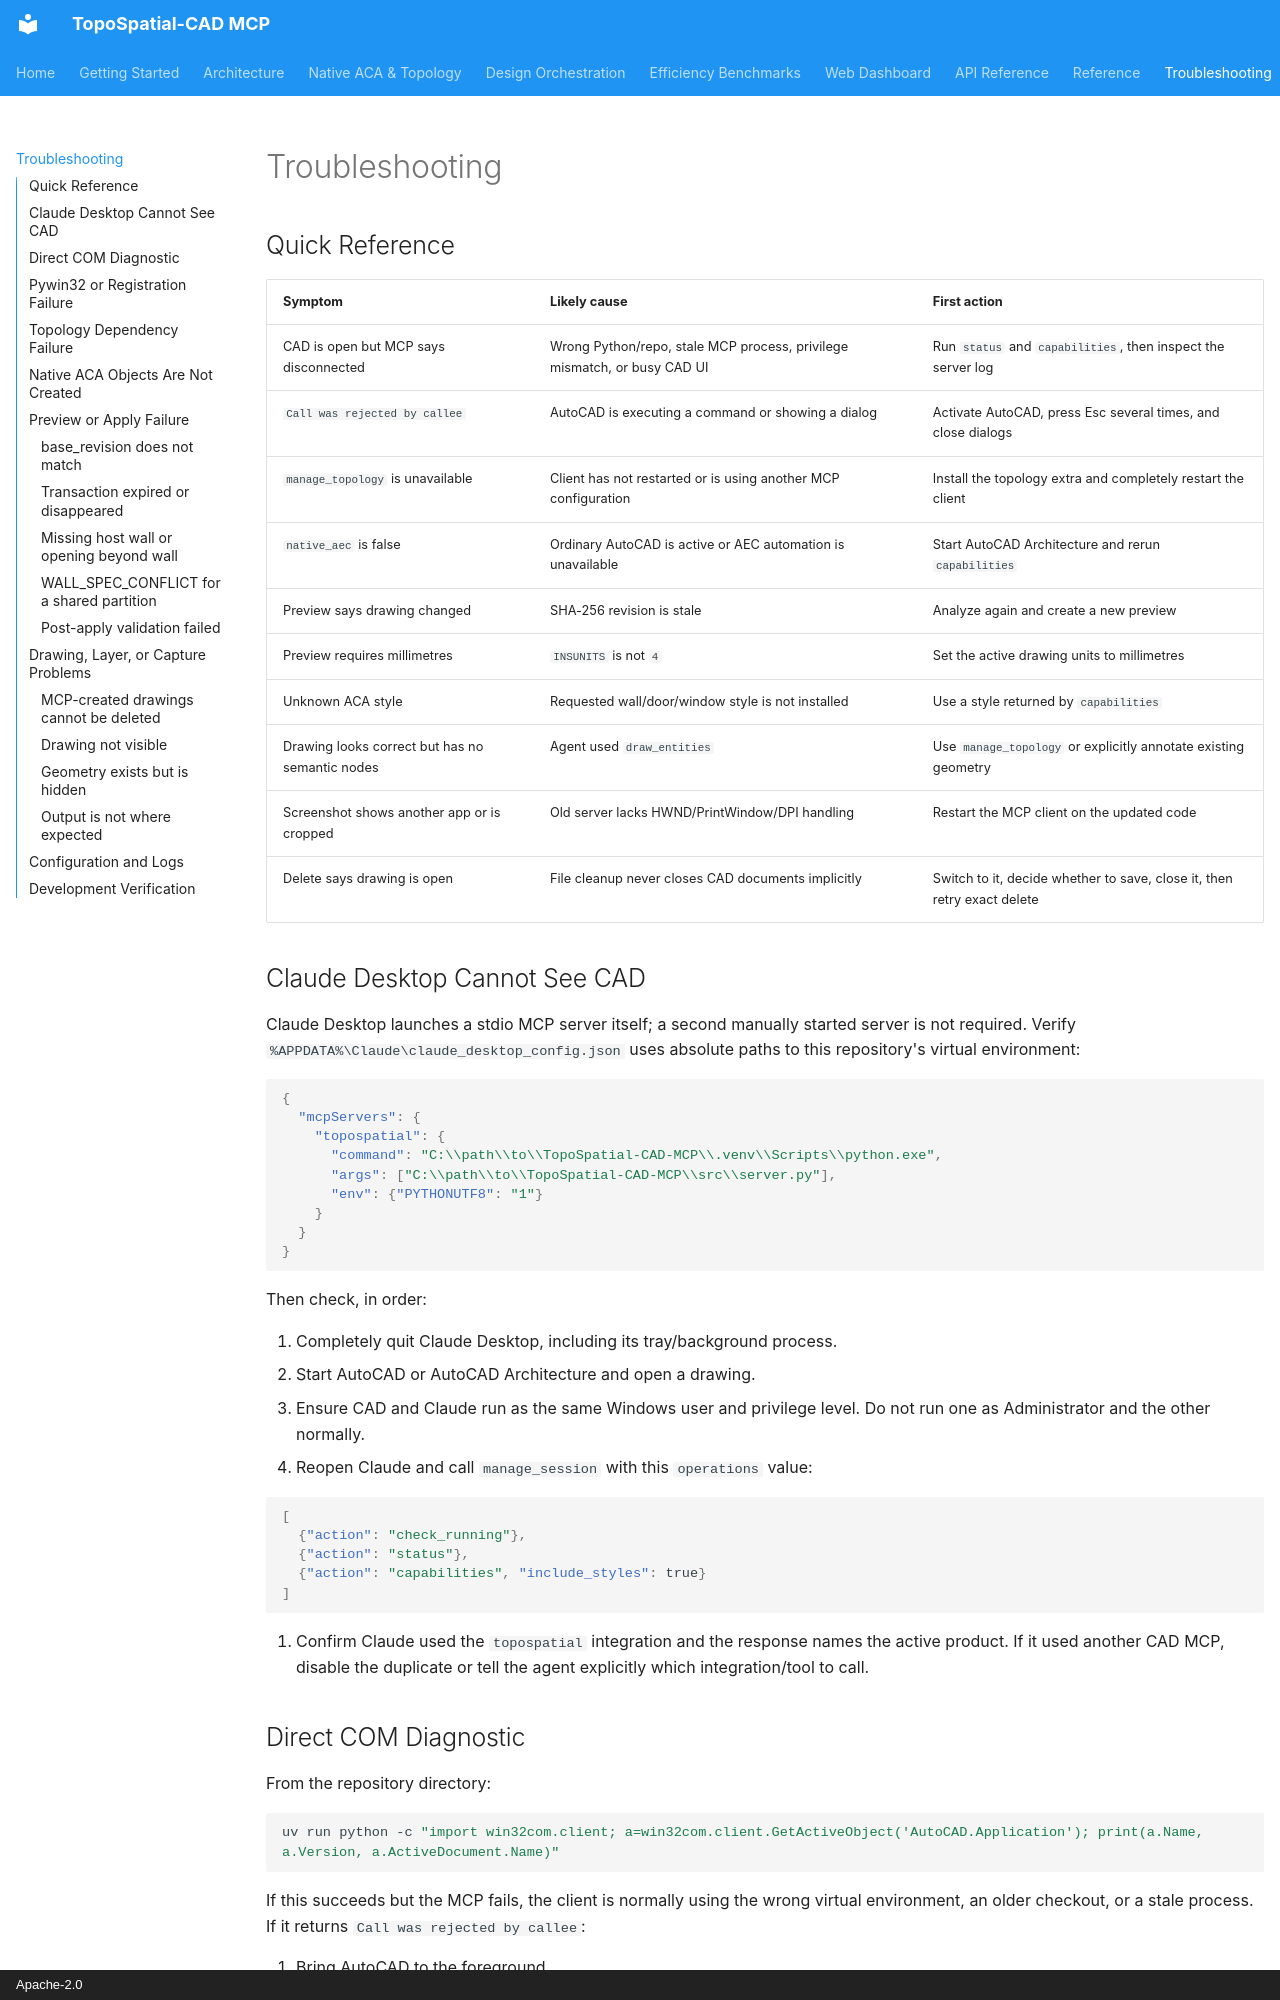

repository: Nihalmannath/TopoSpatial-CAD-MCP · page: 04-TROUBLESHOOTING/index.html · generator: mkdocs · copyright: Apache-2.0

# Troubleshooting

## Quick Reference

| Symptom | Likely cause | First action |
|---|---|---|
| CAD is open but MCP says disconnected | Wrong Python/repo, stale MCP process, privilege mismatch, or busy CAD UI | Run `status` and `capabilities`, then inspect the server log |
| `Call was rejected by callee` | AutoCAD is executing a command or showing a dialog | Activate AutoCAD, press Esc several times, and close dialogs |
| `manage_topology` is unavailable | Client has not restarted or is using another MCP configuration | Install the topology extra and completely restart the client |
| `native_aec` is false | Ordinary AutoCAD is active or AEC automation is unavailable | Start AutoCAD Architecture and rerun `capabilities` |
| Preview says drawing changed | SHA-256 revision is stale | Analyze again and create a new preview |
| Preview requires millimetres | `INSUNITS` is not `4` | Set the active drawing units to millimetres |
| Unknown ACA style | Requested wall/door/window style is not installed | Use a style returned by `capabilities` |
| Drawing looks correct but has no semantic nodes | Agent used `draw_entities` | Use `manage_topology` or explicitly annotate existing geometry |
| Screenshot shows another app or is cropped | Old server lacks HWND/PrintWindow/DPI handling | Restart the MCP client on the updated code |
| Delete says drawing is open | File cleanup never closes CAD documents implicitly | Switch to it, decide whether to save, close it, then retry exact delete |

## Claude Desktop Cannot See CAD

Claude Desktop launches a stdio MCP server itself; a second manually started
server is not required. Verify `%APPDATA%\Claude\claude_desktop_config.json` uses
absolute paths to this repository's virtual environment:

```json
{
  "mcpServers": {
    "topospatial": {
      "command": "C:\\path\\to\\TopoSpatial-CAD-MCP\\.venv\\Scripts\\python.exe",
      "args": ["C:\\path\\to\\TopoSpatial-CAD-MCP\\src\\server.py"],
      "env": {"PYTHONUTF8": "1"}
    }
  }
}
```

Then check, in order:

1. Completely quit Claude Desktop, including its tray/background process.
2. Start AutoCAD or AutoCAD Architecture and open a drawing.
3. Ensure CAD and Claude run as the same Windows user and privilege level. Do
   not run one as Administrator and the other normally.
4. Reopen Claude and call `manage_session` with this `operations` value:

   ```json
   [
     {"action": "check_running"},
     {"action": "status"},
     {"action": "capabilities", "include_styles": true}
   ]
   ```

5. Confirm Claude used the `topospatial` integration and the response names the
   active product. If it used another CAD MCP, disable the duplicate or tell the
   agent explicitly which integration/tool to call.
